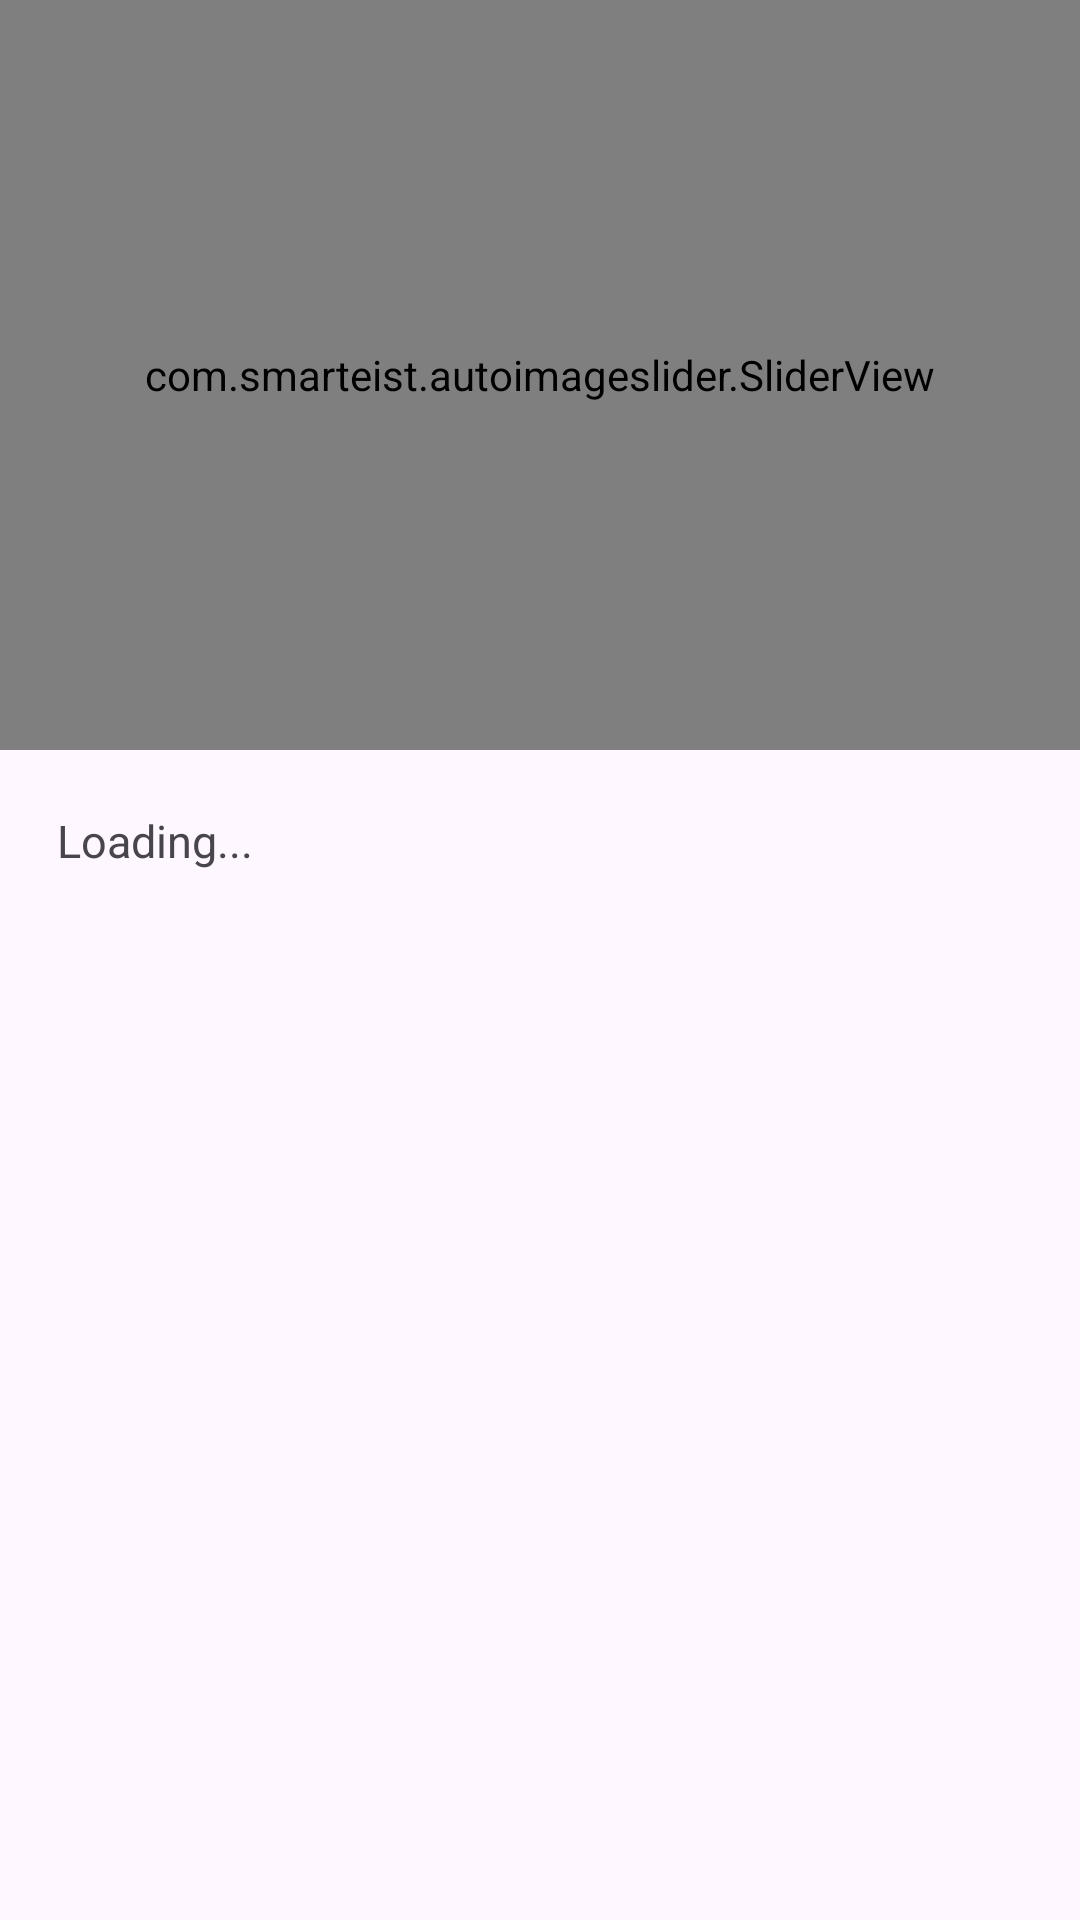

Write the Android layout XML for this screen, with the resource values it uses.
<!-- AndroidManifest.xml: application theme Theme.Coxplore -->
<!-- res/layout/activity_shopping.xml -->
<?xml version="1.0" encoding="utf-8"?>
<androidx.coordinatorlayout.widget.CoordinatorLayout xmlns:android="http://schemas.android.com/apk/res/android"
    xmlns:app="http://schemas.android.com/apk/res-auto"
    xmlns:tools="http://schemas.android.com/tools"
    android:layout_width="match_parent"
    android:layout_height="match_parent"
    android:fitsSystemWindows="true"
    tools:context=".shopping.Shopping">

    <com.google.android.material.appbar.AppBarLayout
        android:layout_width="match_parent"
        android:layout_height="wrap_content"
        android:fitsSystemWindows="true">

        <com.google.android.material.appbar.CollapsingToolbarLayout
            android:id="@+id/toolbar_layout"
            android:layout_width="match_parent"
            android:layout_height="250dp"
            android:fitsSystemWindows="true"
            app:layout_scrollFlags="scroll|exitUntilCollapsed">

                <com.smarteist.autoimageslider.SliderView
                    android:id="@+id/image_slider"
                    android:layout_width="match_parent"
                    android:layout_height="250dp"
                    android:layout_centerInParent="true"
                    app:sliderAnimationDuration="600"
                    app:sliderAutoCycleDirection="back_and_forth"
                    app:sliderIndicatorAnimationDuration="600"
                    app:sliderIndicatorEnabled="true"
                    app:sliderIndicatorGravity="center_horizontal|bottom"
                    app:sliderIndicatorMargin="15dp"
                    app:sliderIndicatorOrientation="horizontal"
                    app:sliderIndicatorPadding="3dp"
                    app:sliderIndicatorRadius="2dp"
                    app:sliderIndicatorSelectedColor="#5A5A5A"
                    app:sliderIndicatorUnselectedColor="#FFF"
                    app:sliderScrollTimeInSec="1" />

        </com.google.android.material.appbar.CollapsingToolbarLayout>

    </com.google.android.material.appbar.AppBarLayout>

    <include layout="@layout/content_shopping" />


</androidx.coordinatorlayout.widget.CoordinatorLayout>
<!-- res/layout/content_shopping.xml (included above) -->
<?xml version="1.0" encoding="utf-8"?>
<androidx.core.widget.NestedScrollView xmlns:android="http://schemas.android.com/apk/res/android"
    xmlns:app="http://schemas.android.com/apk/res-auto"
    android:layout_width="match_parent"
    android:layout_height="match_parent"
    app:layout_behavior="@string/appbar_scrolling_view_behavior">


    <RelativeLayout
        android:layout_width="match_parent"
        android:layout_height="wrap_content">

        <RelativeLayout
            android:layout_width="match_parent"
            android:layout_height="wrap_content"
            android:layout_marginTop="10dp"
            android:padding="10dp">

            <TextView
                android:id="@+id/shoppingDescription"
                android:layout_width="match_parent"
                android:layout_height="wrap_content"
                android:layout_centerVertical="true"
                android:layout_marginLeft="9dp"
                android:layout_marginStart="9dp"
                android:text="Loading..."
                android:textSize="15sp" />
        </RelativeLayout>
    </RelativeLayout>

</androidx.core.widget.NestedScrollView>
<!-- resources referenced by this layout -->
<resources>
  <style name="Theme.Coxplore" parent="Base.Theme.Coxplore" />
  <style name="Base.Theme.Coxplore" parent="Theme.Material3.DayNight.NoActionBar">
          
          
      </style>
</resources>
